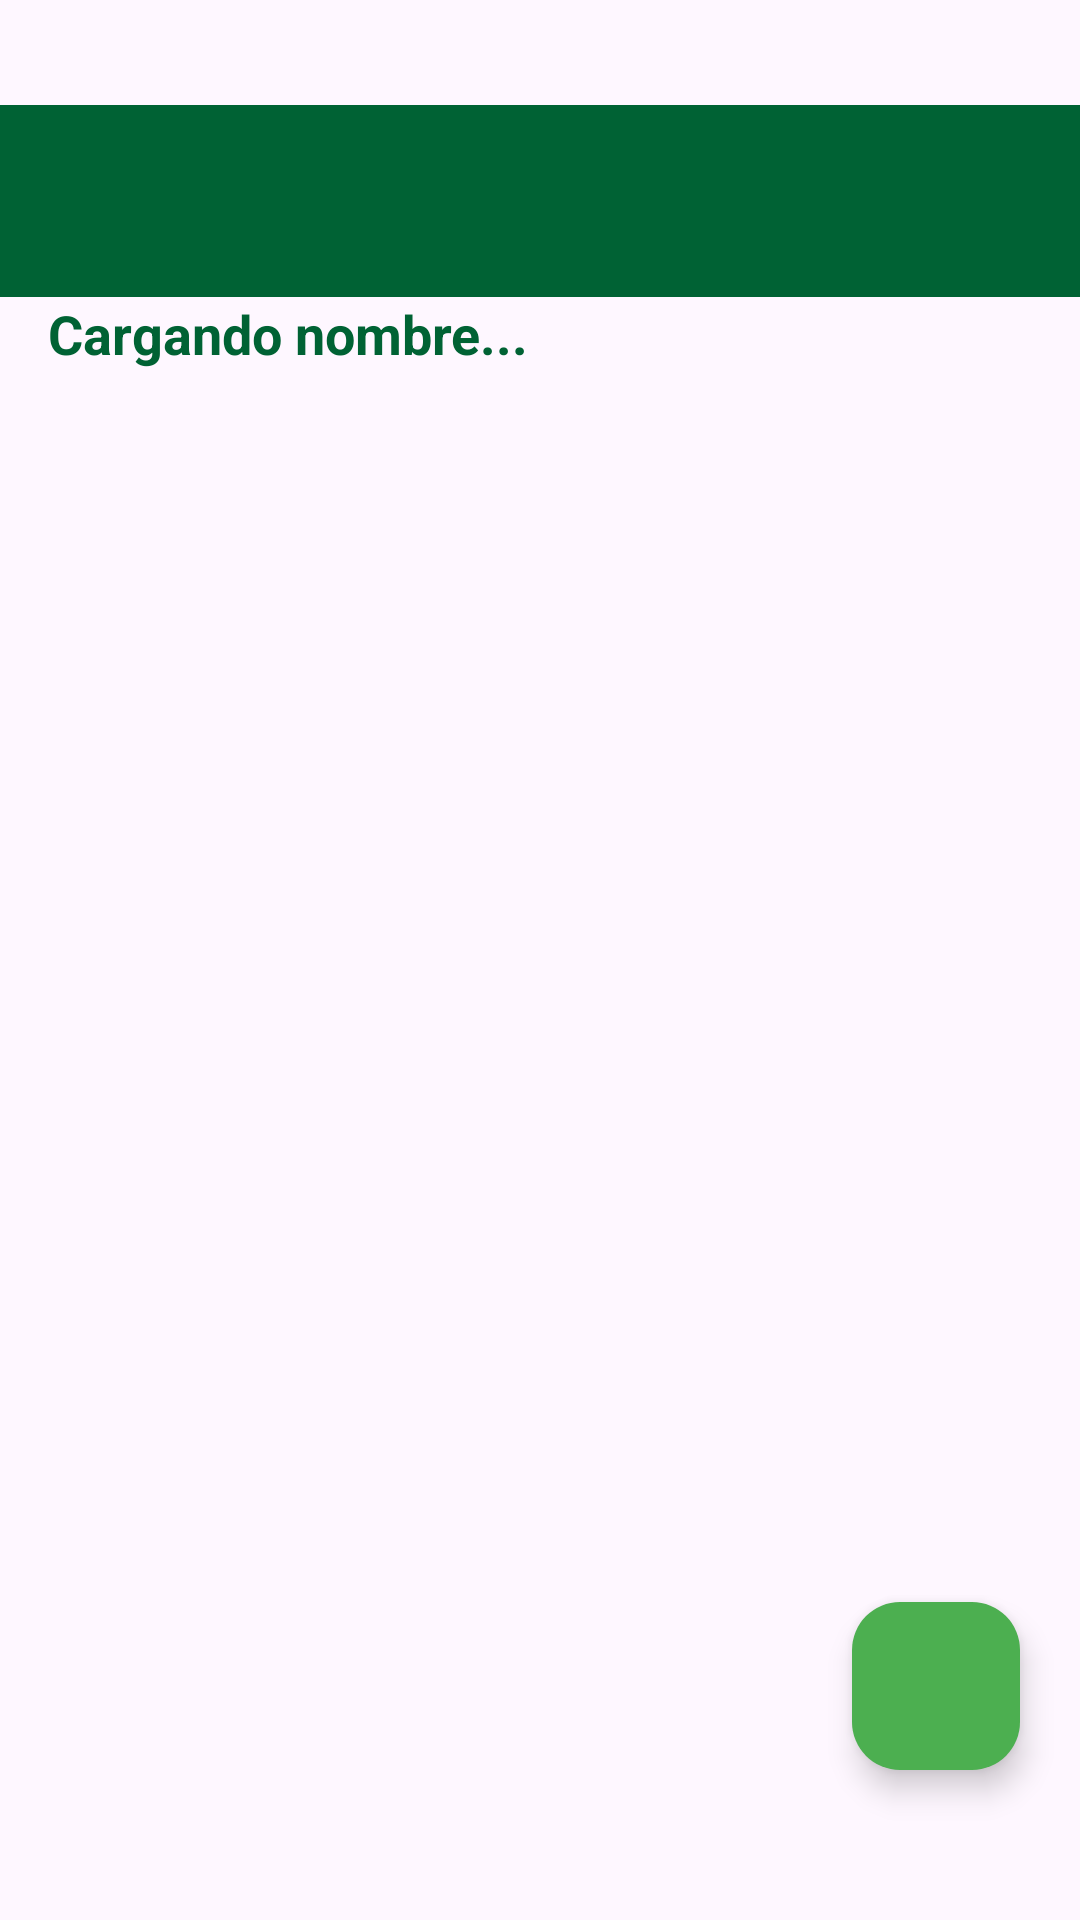

This screen was rendered from an Android layout file. Write that file and the resources it references.
<!-- AndroidManifest.xml: application theme Theme.PROYECTOFINALG3UTHPM1 -->
<!-- res/layout/actividad_principal.xml -->
<?xml version="1.0" encoding="utf-8"?>
<androidx.coordinatorlayout.widget.CoordinatorLayout xmlns:android="http://schemas.android.com/apk/res/android"
    xmlns:app="http://schemas.android.com/apk/res-auto"
    xmlns:tools="http://schemas.android.com/tools"
    android:layout_width="match_parent"
    android:layout_height="match_parent"
    android:background="@drawable/imagen_fondo"
    tools:context=".ActividadPrincipal">

    <com.google.android.material.appbar.AppBarLayout
        android:layout_width="match_parent"
        android:layout_height="wrap_content"
        android:theme="@style/ThemeOverlay.AppCompat.Dark.ActionBar">

        <androidx.appcompat.widget.Toolbar
            android:id="@+id/toolbarPrincipal"
            android:layout_width="match_parent"
            android:layout_height="?attr/actionBarSize"
            android:layout_marginTop="35dp"
            android:background="@color/COLORUTH"
            app:popupTheme="@style/ThemeOverlay.AppCompat.Light" />

        <TextView
            android:id="@+id/textoNombreUsuario"
            android:layout_width="wrap_content"
            android:layout_height="wrap_content"
            android:layout_marginStart="16dp"
            android:layout_marginBottom="8dp"
            android:text="Cargando nombre..."
            android:textColor="@color/COLORUTH"
            android:textSize="18sp"
            android:textStyle="bold" />

    </com.google.android.material.appbar.AppBarLayout>

    <androidx.recyclerview.widget.RecyclerView
        android:id="@+id/listaFeedArchivos"
        android:layout_width="match_parent"
        android:layout_height="667dp"
        android:padding="8dp"
        app:layout_behavior="@string/appbar_scrolling_view_behavior" />

    <com.google.android.material.floatingactionbutton.FloatingActionButton
        android:id="@+id/botonFlotanteAgregar"
        android:layout_width="wrap_content"
        android:layout_height="wrap_content"
        android:layout_gravity="bottom|end"
        android:layout_marginRight="20dp"
        android:layout_marginBottom="50dp"
        android:contentDescription="Enviar nuevo archivo"
        android:src="@drawable/outline_add_circle_24"
        app:backgroundTint="@color/VERDEUTH"
        app:tint="@android:color/white" />

</androidx.coordinatorlayout.widget.CoordinatorLayout>
<!-- resources referenced by this layout -->
<resources>
  <color name="COLORUTH">#006234</color>
  <color name="VERDEUTH">#4CAF50</color>
  <style name="Theme.PROYECTOFINALG3UTHPM1" parent="Base.Theme.PROYECTOFINALG3UTHPM1" />
  <style name="Base.Theme.PROYECTOFINALG3UTHPM1" parent="Theme.Material3.DayNight.NoActionBar">
          
          
      </style>
</resources>
